Run: headless pygame with SDL's dummy video driver; simulated clock (each Clock.tick advances the game by its frame time, no real sleeping); random seed 0; keys injected as events and as key.get_pressed() state; no mouse input.
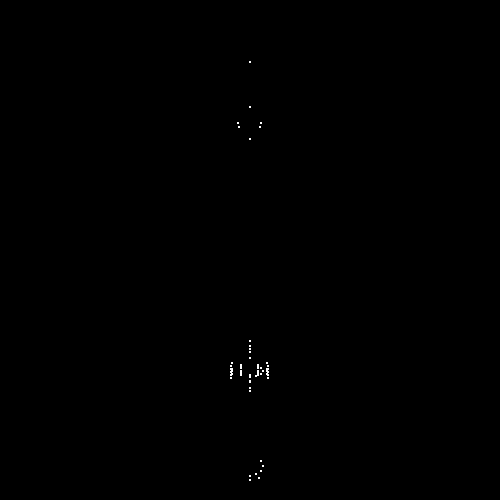
Frame 1 of 4 · flips 1–60 · no input
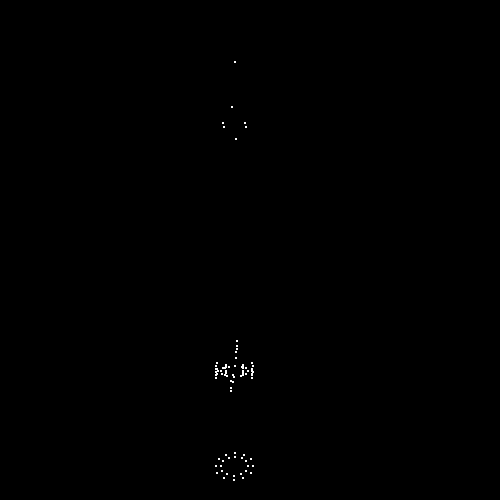
Frame 2 of 4 · flips 61–180 · tapped SPACE, RETURN · held RIGHT (→), D
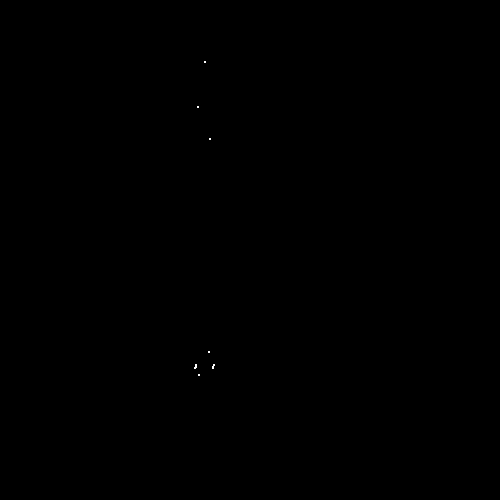
Frame 3 of 4 · flips 181–300 · held DOWN (↓), S
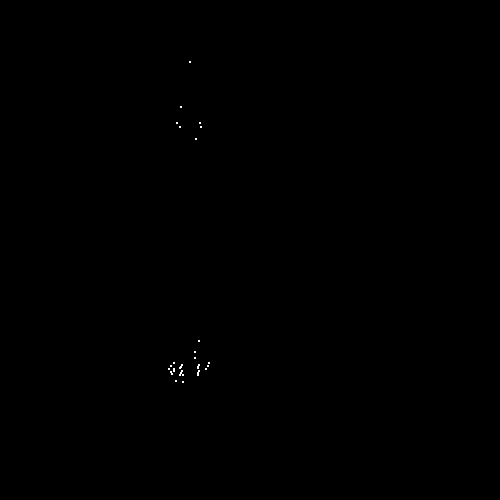
Frame 4 of 4 · flips 301–420 · held LEFT (←), A, UP (↑), W

The pygame program that drew these frames:

import pygame as pg
import time, math as m

points = [
    [0.000000, -1.000000, 0.200738],
    [0.000000, 1.000000, 0.000000],
    [0.000000, -1.000000, -0.200738],
    [-0.058685, -1.030000, 0.026791],
    [-0.058685, -1.030000, -0.026791],
    [-0.054941, -1.030000, 0.000000],
    [0.058685, -1.030000, -0.026791],
    [0.058685, -1.030000, 0.026791],
    [0.054941, -1.030000, 0.000000],
    [0.000000, 0.579786, 0.250717],
    [0.000000, 0.579786, -0.250717],
    [0.073297, 0.579786, 0.033462],
    [0.073297, 0.579786, -0.033462],
    [-0.073297, 0.579786, -0.033462],
    [-0.073297, 0.579786, 0.033462],
    [-0.000000, -0.969116, 0.357705],
    [-0.000000, -0.969116, -0.357705],
    [-0.119315, -1.024458, 0.054470],
    [-0.119315, -1.024458, -0.054470],
    [-0.120720, -1.025689, 0.000000],
    [0.119315, -1.024458, -0.054470],
    [0.119315, -1.024458, 0.054470],
    [0.120720, -1.025689, 0.000000],
    [-0.054941, -1.074037, -0.000000],
    [-0.058685, -1.074037, 0.026791],
    [-0.058685, -1.074037, -0.026791],
    [0.054941, -1.074037, -0.000000],
    [0.058685, -1.074037, -0.026791],
    [0.058685, -1.074037, 0.026791],
    [0.000000, -1.044037, 0.200738],
    [0.000000, -1.044037, -0.200738],
    [-0.119158, -1.082803, -0.000000],
    [-0.120720, -1.066430, -0.000000],
    [-0.119315, -1.065199, 0.054470],
    [-0.117764, -1.081587, 0.053762],
    [-0.117764, -1.081587, -0.053762],
    [-0.119315, -1.065199, -0.054470],
    [0.119158, -1.082803, -0.000000],
    [0.120720, -1.066430, -0.000000],
    [0.119315, -1.065199, -0.054470],
    [0.117764, -1.081587, -0.053762],
    [0.117764, -1.081587, 0.053762],
    [0.119315, -1.065199, 0.054470],
    [-0.000000, -1.009857, 0.357705],
    [-0.000000, -1.026968, 0.353025],
    [-0.000000, -1.026968, -0.353025],
    [-0.000000, -1.009857, -0.357705],
    [0.062090, -1.692007, -0.107544],
    [-0.000000, -1.692007, -0.124181],
    [-0.000000, -1.692007, -0.089273],
    [-0.000000, -1.060722, -0.089273],
    [0.044636, -1.692007, -0.077312],
    [0.044636, -1.060722, -0.077312],
    [0.077312, -1.692007, -0.044636],
    [0.077312, -1.060722, -0.044636],
    [0.089273, -1.692007, 0.000000],
    [0.089273, -1.060722, 0.000000],
    [0.077312, -1.692007, 0.044636],
    [0.077312, -1.060722, 0.044636],
    [0.044636, -1.692007, 0.077312],
    [0.044636, -1.060722, 0.077312],
    [-0.000000, -1.692007, 0.089273],
    [-0.000000, -1.060722, 0.089273],
    [-0.044636, -1.692007, 0.077312],
    [-0.044636, -1.060722, 0.077312],
    [-0.077312, -1.692007, 0.044636],
    [-0.077312, -1.060722, 0.044636],
    [-0.089273, -1.692007, 0.000000],
    [-0.089273, -1.060722, 0.000000],
    [-0.077312, -1.692007, -0.044636],
    [-0.077312, -1.060722, -0.044636],
    [-0.044636, -1.692007, -0.077312],
    [-0.044636, -1.060722, -0.077312],
    [0.107544, -1.692007, -0.062091],
    [0.124181, -1.692007, -0.000000],
    [0.107544, -1.692007, 0.062091],
    [0.062090, -1.692007, 0.107544],
    [-0.000000, -1.692007, 0.124181],
    [-0.062090, -1.692007, 0.107544],
    [-0.107544, -1.692007, 0.062091],
    [-0.124181, -1.692007, -0.000000],
    [-0.107544, -1.692007, -0.062091],
    [-0.062090, -1.692007, -0.107544],
    [-0.062090, -1.772903, -0.107544],
    [0.000000, -1.772903, -0.124181],
    [-0.107544, -1.772903, -0.062091],
    [-0.124181, -1.772903, -0.000000],
    [-0.107544, -1.772903, 0.062091],
    [-0.062090, -1.772903, 0.107544],
    [0.000000, -1.772903, 0.124181],
    [0.062091, -1.772903, 0.107544],
    [0.107544, -1.772903, 0.062091],
    [0.124181, -1.772903, -0.000000],
    [0.107544, -1.772903, -0.062091],
    [0.062091, -1.772903, -0.107544]
]

#-Display and update Pygame window-#
BgColor = (0,0,0)
Screen_Y = 500
Screen_X = 500
screen = pg.display.set_mode([Screen_X, Screen_Y])
screen.fill(BgColor)
pg.display.set_caption("Vertex Renderer V1.0")
pg.display.flip() 
running = True

#- projection parameters -#
focal_length = 300
camera_pos = [0,-0.25,-2]

#- miscellaneous variables -#
updated = False

#- functions -#
def render_point(point, camera_pos, size=2.5):
    # Calculate depth (distance from camera)
    depth = point[2] - camera_pos[2]
    
    if abs(depth) < 1e-6:
        depth = 1e-6  # Avoid division by zero

    # Perspective projection formulas
    x = focal_length * (point[0] - camera_pos[0]) / depth
    y = focal_length * (point[1] - camera_pos[1]) / depth
    
    # Convert to screen coordinates
    screen_x = int(Screen_X / 2 + x)
    screen_y = int(Screen_Y / 2 - y)
    
    # Draw the point using a tuple for the rectangle
    #print(screen_y, screen_x)
    pg.draw.rect(screen, (250,250,250), pg.Rect(int(screen_x - size // 2), int(screen_y - size // 2), size, size))
    pg.display.flip()

def Clear_Screen(Screen):
    screen.fill(BgColor)
    pg.display.flip()
    

def Move_Camera(xyz = list):
    global updated
    updated = False
    camera_pos[0] += xyz[0]
    camera_pos[1] += xyz[1]
    camera_pos[2] += xyz[2]
    print("Camera Moved!", camera_pos)
    Clear_Screen(screen)

#- Main Loop -#   s
while running:
    for event in pg.event.get():
    
        if event.type == pg.QUIT: 
            running = False

    if updated == False:
        for i in points:
            render_point(i, camera_pos, 2)
            if i == points[-1]:
                updated = True
                print("Screen succesfully loaded!")

    time.sleep(5)
    Move_Camera([0.1,0,0])
